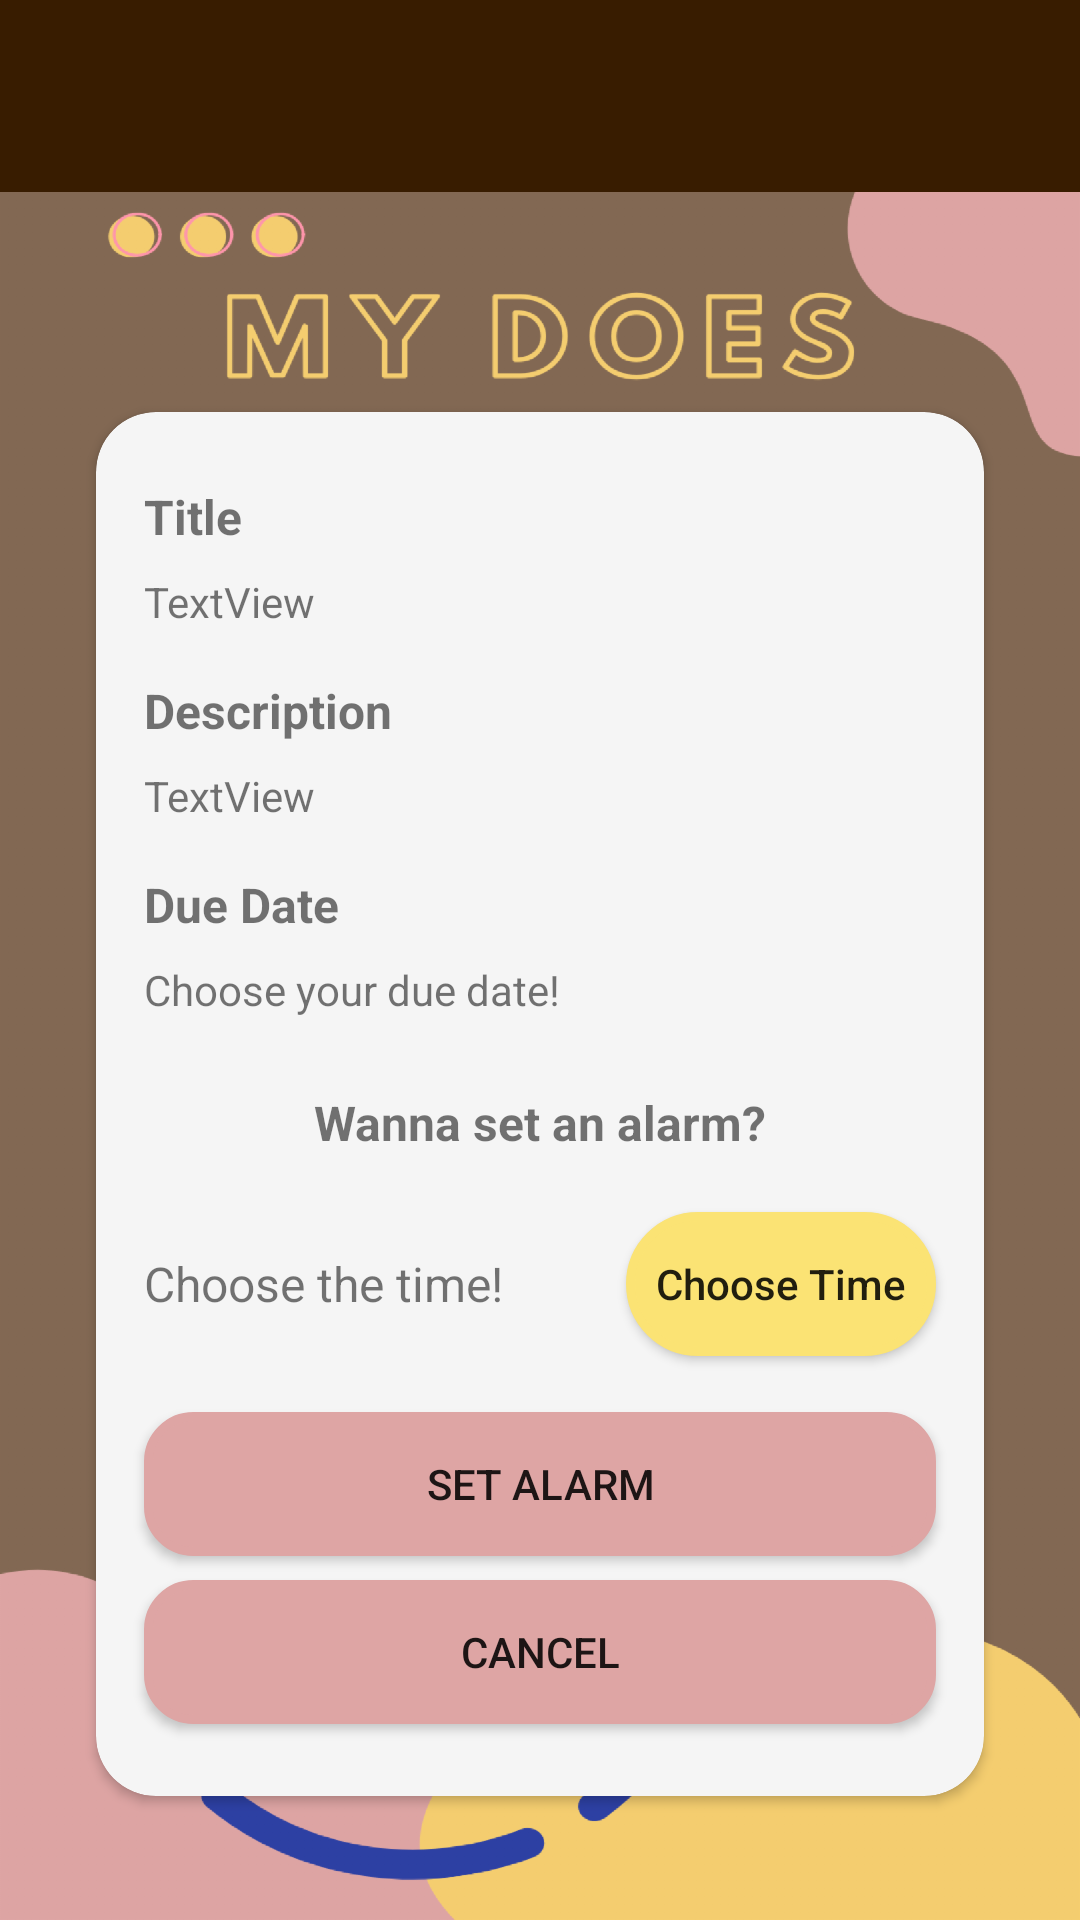

Produce the Android XML layout that renders to this screen, including the resource entries it uses.
<!-- AndroidManifest.xml: application theme AppTheme -->
<!-- res/layout/activity_detail_task.xml -->
<?xml version="1.0" encoding="utf-8"?>
<androidx.constraintlayout.widget.ConstraintLayout xmlns:android="http://schemas.android.com/apk/res/android"
    xmlns:app="http://schemas.android.com/apk/res-auto"
    xmlns:tools="http://schemas.android.com/tools"
    android:layout_width="match_parent"
    android:layout_height="match_parent">

    <androidx.constraintlayout.widget.ConstraintLayout
        android:layout_width="match_parent"
        android:layout_height="0dp"
        android:background="@drawable/background_all"
        app:layout_constraintBottom_toBottomOf="parent"
        app:layout_constraintEnd_toEndOf="parent"
        app:layout_constraintStart_toStartOf="parent"
        app:layout_constraintTop_toBottomOf="@+id/include">

        <androidx.cardview.widget.CardView
            android:layout_width="match_parent"
            android:layout_height="wrap_content"
            android:layout_marginStart="32dp"
            android:layout_marginTop="32dp"
            android:layout_marginEnd="32dp"
            app:cardBackgroundColor="@color/white_smoke"
            app:cardCornerRadius="20dp"
            app:layout_constraintBottom_toBottomOf="parent"
            app:layout_constraintEnd_toEndOf="parent"
            app:layout_constraintStart_toStartOf="parent"
            app:layout_constraintTop_toTopOf="parent">

            <androidx.constraintlayout.widget.ConstraintLayout
                android:layout_width="match_parent"
                android:layout_height="wrap_content">

                <Button
                    android:id="@+id/timePickerButton"
                    android:layout_width="wrap_content"
                    android:layout_height="wrap_content"
                    android:layout_marginEnd="16dp"
                    android:background="@drawable/background_choose_date"
                    android:padding="10dp"
                    android:text="@string/choose_time"
                    android:textAllCaps="false"
                    app:layout_constraintBottom_toBottomOf="@+id/itemDueTimeTextView"
                    app:layout_constraintEnd_toEndOf="parent"
                    app:layout_constraintTop_toTopOf="@+id/itemDueTimeTextView" />

                <Button
                    android:id="@+id/detailCancelButton"
                    android:layout_width="match_parent"
                    android:layout_height="wrap_content"
                    android:layout_marginStart="16dp"
                    android:layout_marginTop="8dp"
                    android:layout_marginEnd="16dp"
                    android:layout_marginBottom="24dp"
                    android:background="@drawable/background_button"
                    android:text="@string/cancel"
                    app:layout_constraintBottom_toBottomOf="parent"
                    app:layout_constraintEnd_toEndOf="parent"
                    app:layout_constraintStart_toStartOf="parent"
                    app:layout_constraintTop_toBottomOf="@id/detailSetAlarmButton" />


                <Button
                    android:id="@+id/detailSetAlarmButton"
                    android:layout_width="match_parent"
                    android:layout_height="wrap_content"
                    android:layout_marginStart="16dp"
                    android:layout_marginTop="32dp"
                    android:layout_marginEnd="16dp"
                    android:background="@drawable/background_button"
                    android:text="@string/set_alarm"
                    app:layout_constraintEnd_toEndOf="parent"
                    app:layout_constraintStart_toStartOf="parent"
                    app:layout_constraintTop_toBottomOf="@+id/itemDueTimeTextView" />

                <TextView
                    android:id="@+id/detailDateTextView"
                    android:layout_width="wrap_content"
                    android:layout_height="wrap_content"
                    android:layout_marginTop="8dp"
                    android:text="@string/choose_due_date"
                    android:textSize="14dp"
                    app:layout_constraintStart_toStartOf="@id/textView"
                    app:layout_constraintTop_toBottomOf="@id/textView3" />

                <TextView
                    android:id="@+id/itemDueTimeTextView"
                    android:layout_width="wrap_content"
                    android:layout_height="wrap_content"
                    android:layout_marginTop="32dp"
                    android:text="@string/choose_due_time"
                    android:textSize="16dp"
                    app:layout_constraintStart_toStartOf="@id/textView"
                    app:layout_constraintTop_toBottomOf="@+id/textView6"
                    tools:textSize="14dp" />

                <TextView
                    android:id="@+id/textView"
                    android:layout_width="wrap_content"
                    android:layout_height="wrap_content"
                    android:layout_marginStart="16dp"
                    android:layout_marginTop="24dp"
                    android:text="@string/title2"
                    android:textSize="16dp"
                    android:textStyle="bold"
                    app:layout_constraintStart_toStartOf="parent"
                    app:layout_constraintTop_toTopOf="parent" />

                <TextView
                    android:id="@+id/textView2"
                    android:layout_width="wrap_content"
                    android:layout_height="wrap_content"
                    android:layout_marginTop="16dp"
                    android:text="@string/desc"
                    android:textSize="16dp"
                    android:textStyle="bold"
                    app:layout_constraintStart_toStartOf="@id/textView"
                    app:layout_constraintTop_toBottomOf="@+id/detailTitleTextView" />

                <TextView
                    android:id="@+id/textView3"
                    android:layout_width="wrap_content"
                    android:layout_height="wrap_content"
                    android:layout_marginTop="16dp"
                    android:text="@string/due_date"
                    android:textSize="16dp"
                    android:textStyle="bold"
                    app:layout_constraintStart_toStartOf="@id/textView"
                    app:layout_constraintTop_toBottomOf="@+id/detailDescTextView" />

                <TextView
                    android:id="@+id/textView6"
                    android:layout_width="wrap_content"
                    android:layout_height="wrap_content"
                    android:layout_marginTop="24dp"
                    android:text="@string/wanna_set_alarm"
                    android:textSize="16dp"
                    android:textStyle="bold"
                    app:layout_constraintEnd_toEndOf="parent"
                    app:layout_constraintStart_toStartOf="parent"
                    app:layout_constraintTop_toBottomOf="@+id/detailDateTextView" />

                <TextView
                    android:id="@+id/detailTitleTextView"
                    android:layout_width="wrap_content"
                    android:layout_height="wrap_content"
                    android:layout_marginTop="8dp"
                    android:text="TextView"
                    android:textSize="14dp"
                    app:layout_constraintStart_toStartOf="@+id/textView"
                    app:layout_constraintTop_toBottomOf="@+id/textView"
                    tools:textSize="14dp" />

                <TextView
                    android:id="@+id/detailDescTextView"
                    android:layout_width="wrap_content"
                    android:layout_height="wrap_content"
                    android:layout_marginTop="8dp"
                    android:text="TextView"
                    app:layout_constraintStart_toStartOf="@+id/textView2"
                    app:layout_constraintTop_toBottomOf="@+id/textView2"
                    tools:textSize="14dp" />


            </androidx.constraintlayout.widget.ConstraintLayout>

        </androidx.cardview.widget.CardView>
    </androidx.constraintlayout.widget.ConstraintLayout>

    <include
        android:id="@+id/include"
        layout="@layout/layout_toolbar"
        android:layout_width="0dp"
        android:layout_height="64dp"
        app:layout_constraintEnd_toEndOf="parent"
        app:layout_constraintStart_toStartOf="parent"
        app:layout_constraintTop_toTopOf="parent" />

</androidx.constraintlayout.widget.ConstraintLayout>
<!-- res/layout/layout_toolbar.xml (included above) -->
<?xml version="1.0" encoding="utf-8"?>
<androidx.constraintlayout.widget.ConstraintLayout xmlns:android="http://schemas.android.com/apk/res/android"
    xmlns:app="http://schemas.android.com/apk/res-auto"
    xmlns:tools="http://schemas.android.com/tools"
    android:layout_width="match_parent"
    android:layout_height="62dp"
    android:background="@color/brown_bg"
    android:orientation="vertical">

    <ImageView
        android:id="@+id/toolbarBackImageView"
        android:layout_width="30dp"
        android:layout_height="30dp"
        android:layout_marginStart="8dp"
        android:src="@drawable/ic_back"
        app:layout_constraintBottom_toBottomOf="parent"
        app:layout_constraintStart_toStartOf="parent"
        app:layout_constraintTop_toTopOf="parent" />

    <TextView
        android:id="@+id/toolbarTitleTextView"
        android:layout_width="0dp"
        android:layout_height="wrap_content"
        android:layout_marginStart="8dp"
        android:layout_marginEnd="8dp"
        android:gravity="center"
        android:textAllCaps="true"
        android:textColor="@color/white"
        android:textSize="22dp"
        app:layout_constraintBottom_toBottomOf="parent"
        app:layout_constraintEnd_toEndOf="parent"
        app:layout_constraintStart_toEndOf="@+id/toolbarBackImageView"
        app:layout_constraintTop_toTopOf="parent" />
</androidx.constraintlayout.widget.ConstraintLayout>
<!-- resources referenced by this layout -->
<resources>
  <color name="brown_bg">#381C00</color>
  <color name="white">#FFFFFF</color>
  <color name="white_smoke">#F5F5F5</color>
  <!-- drawable background_all: png bitmap (drawable-hdpi, 52027 bytes) -->
  <!-- drawable background_button (drawable) -->
  <?xml version="1.0" encoding="utf-8"?>
  <selector xmlns:android="http://schemas.android.com/apk/res/android">
      <item android:state_pressed="true">
          <shape>
              <solid
                  android:color="@color/gray_best"/>
              <stroke
                  android:width="3dip"
                  android:color="@color/gray_best" />
              <corners android:radius="15dp"/>
          </shape>
      </item>
      <item>
          <shape>
              <solid
                  android:color="@color/pink_2"/>
              <stroke
                  android:width="3dip"
                  android:color="@color/pink_2" />
              <corners android:radius="15dp"/>
          </shape>
      </item>
  </selector>
  <!-- drawable background_choose_date (drawable) -->
  <?xml version="1.0" encoding="utf-8"?>
  <selector xmlns:android="http://schemas.android.com/apk/res/android">
      <item android:state_pressed="true">
          <shape>
              <solid
                  android:color="@color/yellow"/>
              <stroke
                  android:width="3dip"
                  android:color="@color/yellow" />
              <corners android:radius="30dp"/>
          </shape>
      </item>
      <item>
          <shape>
              <solid
                  android:color="@color/yellow"/>
              <stroke
                  android:width="3dip"
                  android:color="@color/yellow" />
              <corners android:radius="30dp"/>
          </shape>
      </item>
  </selector>
  <string name="cancel">Cancel</string>
  <string name="choose_due_date">Choose your due date!</string>
  <string name="choose_due_time">Choose the time!</string>
  <string name="choose_time">Choose Time</string>
  <string name="desc">Description</string>
  <string name="due_date">Due Date</string>
  <string name="set_alarm">Set Alarm</string>
  <string name="title2">Title</string>
  <string name="wanna_set_alarm">Wanna set an alarm?</string>
  <style name="AppTheme" parent="Theme.AppCompat.Light.NoActionBar">
          
          <item name="colorPrimary">@color/colorPrimary</item>
          <item name="colorPrimaryDark">@color/colorPrimaryDark</item>
          <item name="colorAccent">@color/brown_2</item>
          <item name="android:textViewStyle">@style/MRTextViewStyle</item>
      </style>
  <color name="gray_best">#DDDDDD</color>
  <color name="pink_2">#DEA5A4</color>
  <color name="yellow">#FBE374</color>
  <color name="colorPrimary">#008577</color>
  <color name="colorPrimaryDark">#00574B</color>
  <color name="brown_2">#836853</color>
  <style name="MRTextViewStyle" parent="android:Widget.TextView">
          <item name="android:fontFamily" />
      </style>
</resources>
